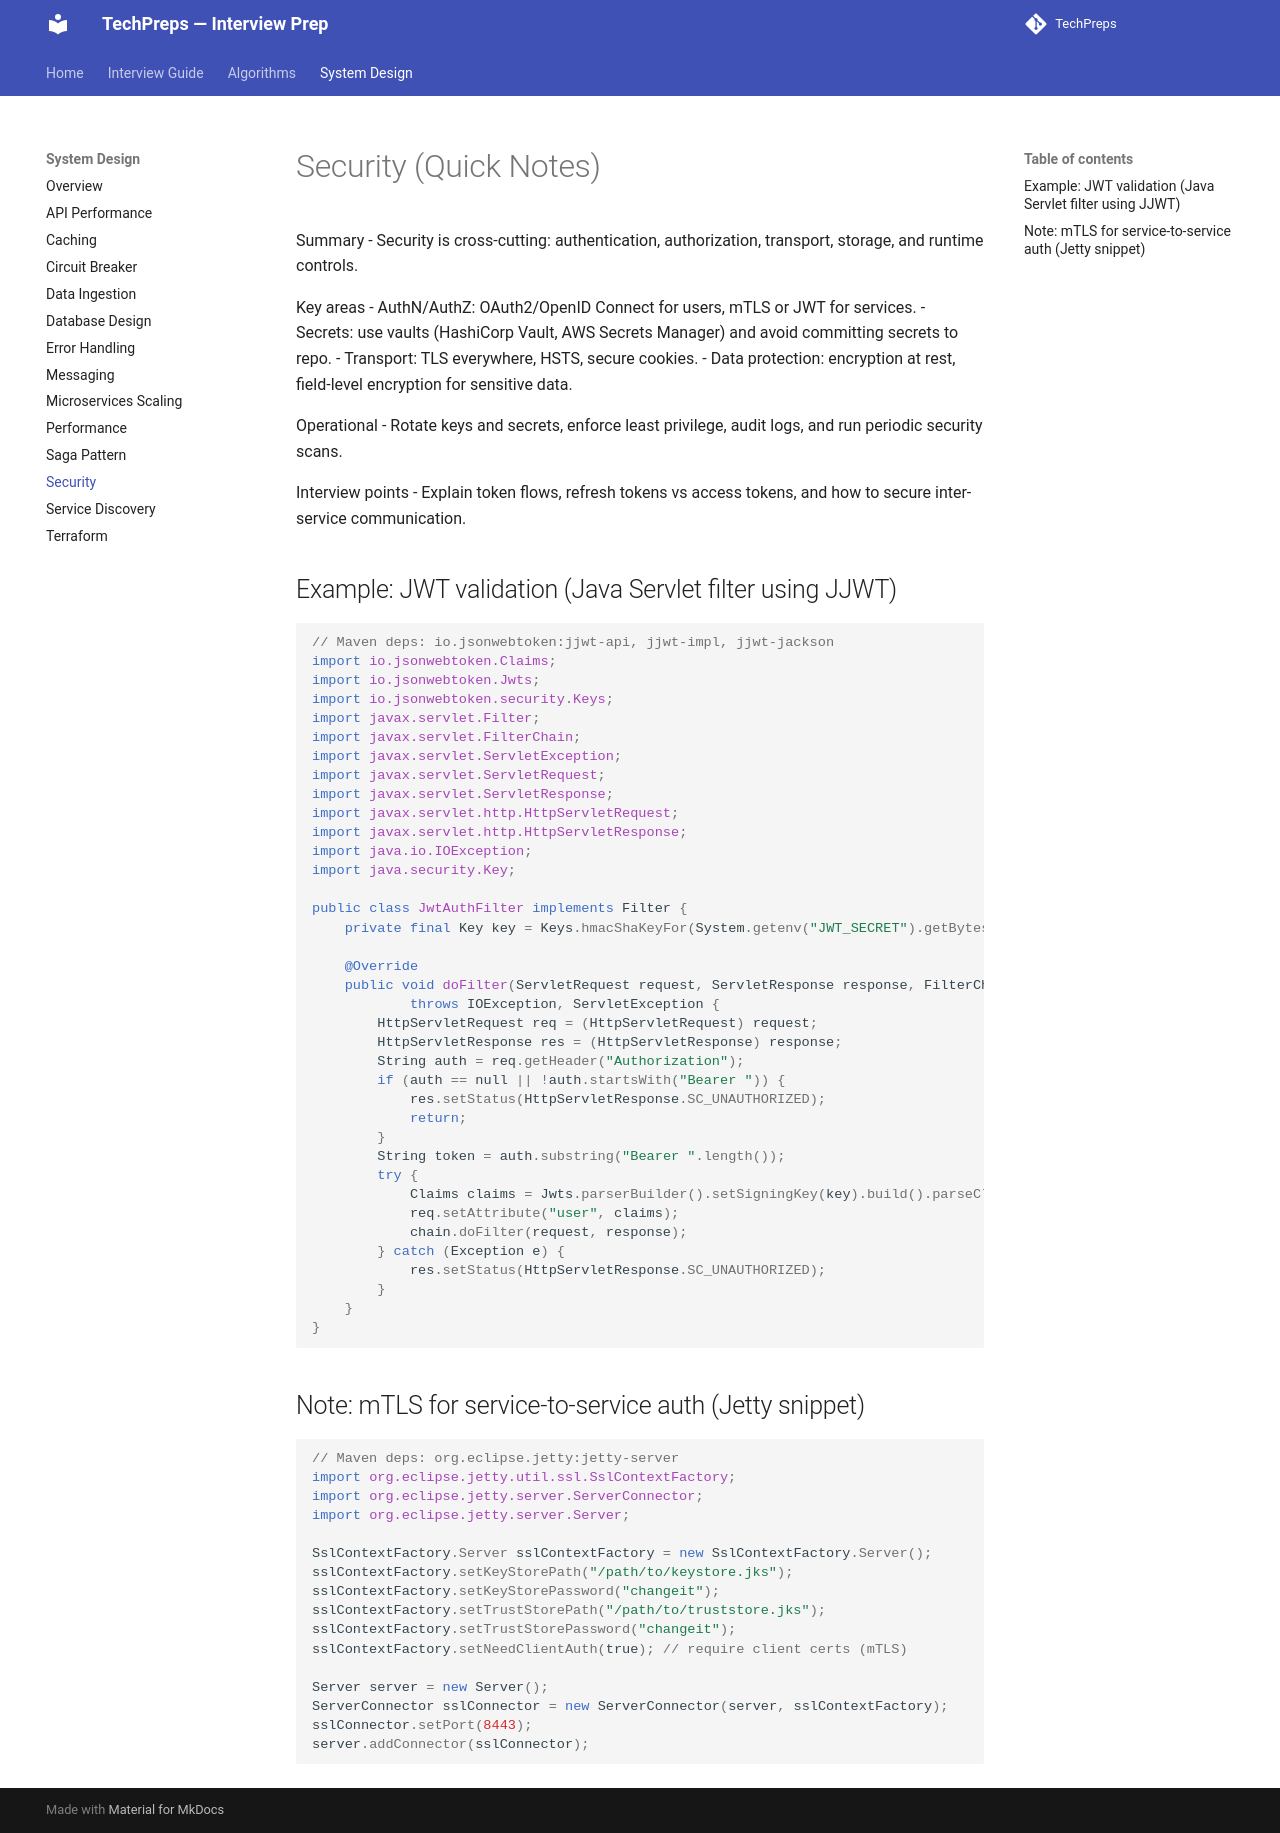

repository: nitinkc/TechPreps · page: system_design/security/index.html · generator: mkdocs

# Security (Quick Notes)

Summary
- Security is cross-cutting: authentication, authorization, transport, storage, and runtime controls.

Key areas
- AuthN/AuthZ: OAuth2/OpenID Connect for users, mTLS or JWT for services.
- Secrets: use vaults (HashiCorp Vault, AWS Secrets Manager) and avoid committing secrets to repo.
- Transport: TLS everywhere, HSTS, secure cookies.
- Data protection: encryption at rest, field-level encryption for sensitive data.

Operational
- Rotate keys and secrets, enforce least privilege, audit logs, and run periodic security scans.

Interview points
- Explain token flows, refresh tokens vs access tokens, and how to secure inter-service communication.

## Example: JWT validation (Java Servlet filter using JJWT)

```java
// Maven deps: io.jsonwebtoken:jjwt-api, jjwt-impl, jjwt-jackson
import io.jsonwebtoken.Claims;
import io.jsonwebtoken.Jwts;
import io.jsonwebtoken.security.Keys;
import javax.servlet.Filter;
import javax.servlet.FilterChain;
import javax.servlet.ServletException;
import javax.servlet.ServletRequest;
import javax.servlet.ServletResponse;
import javax.servlet.http.HttpServletRequest;
import javax.servlet.http.HttpServletResponse;
import java.io.IOException;
import java.security.Key;

public class JwtAuthFilter implements Filter {
    private final Key key = Keys.hmacShaKeyFor(System.getenv("JWT_SECRET").getBytes());

    @Override
    public void doFilter(ServletRequest request, ServletResponse response, FilterChain chain)
            throws IOException, ServletException {
        HttpServletRequest req = (HttpServletRequest) request;
        HttpServletResponse res = (HttpServletResponse) response;
        String auth = req.getHeader("Authorization");
        if (auth == null || !auth.startsWith("Bearer ")) {
            res.setStatus(HttpServletResponse.SC_UNAUTHORIZED);
            return;
        }
        String token = auth.substring("Bearer ".length());
        try {
            Claims claims = Jwts.parserBuilder().setSigningKey(key).build().parseClaimsJws(token).getBody();
            req.setAttribute("user", claims);
            chain.doFilter(request, response);
        } catch (Exception e) {
            res.setStatus(HttpServletResponse.SC_UNAUTHORIZED);
        }
    }
}
```

## Note: mTLS for service-to-service auth (Jetty snippet)

```java
// Maven deps: org.eclipse.jetty:jetty-server
import org.eclipse.jetty.util.ssl.SslContextFactory;
import org.eclipse.jetty.server.ServerConnector;
import org.eclipse.jetty.server.Server;

SslContextFactory.Server sslContextFactory = new SslContextFactory.Server();
sslContextFactory.setKeyStorePath("/path/to/keystore.jks");
sslContextFactory.setKeyStorePassword("changeit");
sslContextFactory.setTrustStorePath("/path/to/truststore.jks");
sslContextFactory.setTrustStorePassword("changeit");
sslContextFactory.setNeedClientAuth(true); // require client certs (mTLS)

Server server = new Server();
ServerConnector sslConnector = new ServerConnector(server, sslContextFactory);
sslConnector.setPort(8443);
server.addConnector(sslConnector);
```
